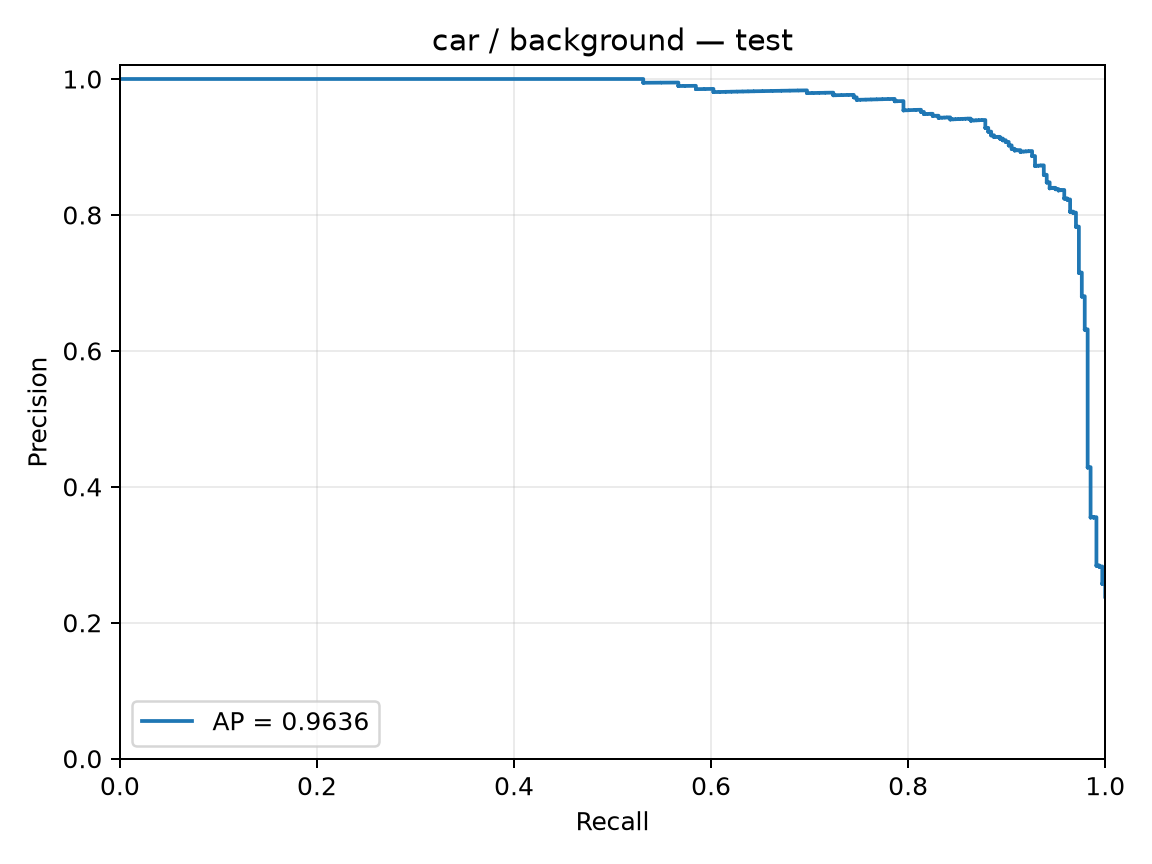

Values plotted in this chart, from the file beside it:
precision, recall, threshold
0.2383, 1.0, -2.652
0.2385, 1.0, -2.641
0.2387, 1.0, -2.598
0.2388, 1.0, -2.583
0.239, 1.0, -2.546
0.2392, 1.0, -2.527
0.2393, 1.0, -2.521
0.2395, 1.0, -2.497
0.2397, 1.0, -2.45
0.2399, 1.0, -2.43
0.24, 1.0, -2.416
0.2402, 1.0, -2.36
0.2404, 1.0, -2.36
0.2405, 1.0, -2.358
0.2407, 1.0, -2.349
0.2409, 1.0, -2.345
0.2411, 1.0, -2.314
0.2412, 1.0, -2.306
0.2414, 1.0, -2.297
0.2416, 1.0, -2.264
0.2418, 1.0, -2.219
0.2419, 1.0, -2.217
0.2421, 1.0, -2.215
0.2423, 1.0, -2.208
0.2424, 1.0, -2.198
0.2426, 1.0, -2.197
0.2428, 1.0, -2.196
0.243, 1.0, -2.189
0.2431, 1.0, -2.185
0.2433, 1.0, -2.182
0.2435, 1.0, -2.18
0.2437, 1.0, -2.168
0.2438, 1.0, -2.161
0.244, 1.0, -2.156
0.2442, 1.0, -2.155
0.2444, 1.0, -2.153
0.2446, 1.0, -2.151
0.2447, 1.0, -2.149
0.2449, 1.0, -2.142
0.2451, 1.0, -2.139
0.2453, 1.0, -2.139
0.2454, 1.0, -2.139
0.2456, 1.0, -2.132
0.2458, 1.0, -2.122
0.246, 1.0, -2.112
0.2462, 1.0, -2.112
0.2463, 1.0, -2.109
0.2465, 1.0, -2.102
0.2467, 1.0, -2.101
0.2469, 1.0, -2.099
0.2471, 1.0, -2.097
0.2472, 1.0, -2.084
0.2474, 1.0, -2.079
0.2476, 1.0, -2.077
0.2478, 1.0, -2.076
0.248, 1.0, -2.076
0.2482, 1.0, -2.076
0.2483, 1.0, -2.069
0.2485, 1.0, -2.066
0.2487, 1.0, -2.066
... 1,354 more rows
